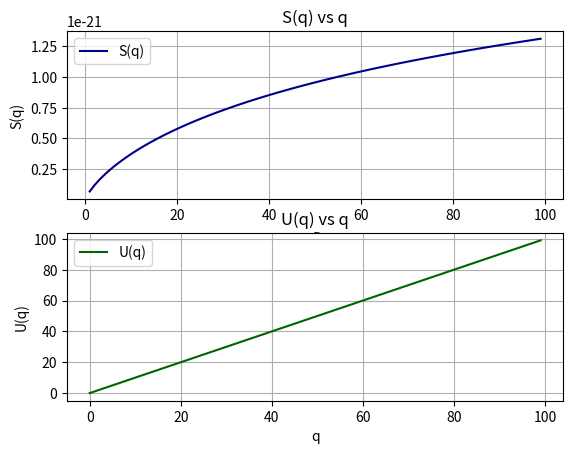
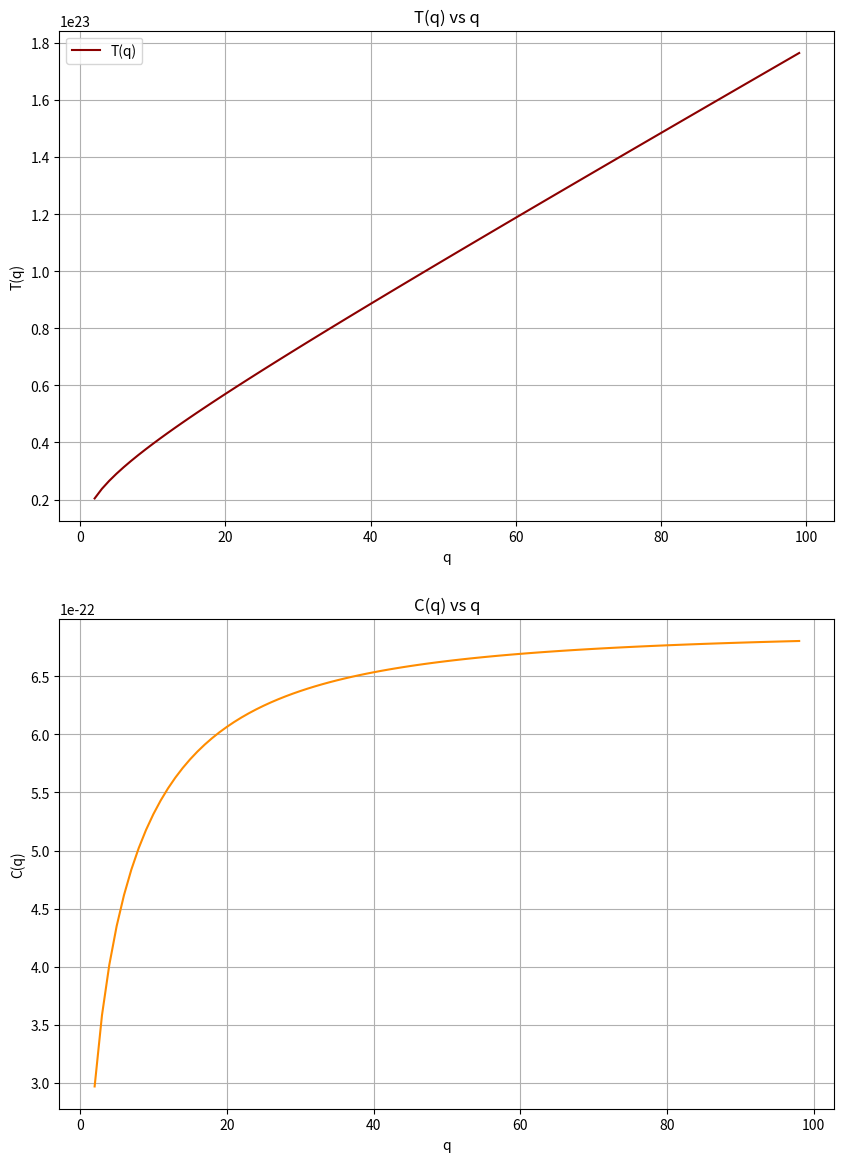
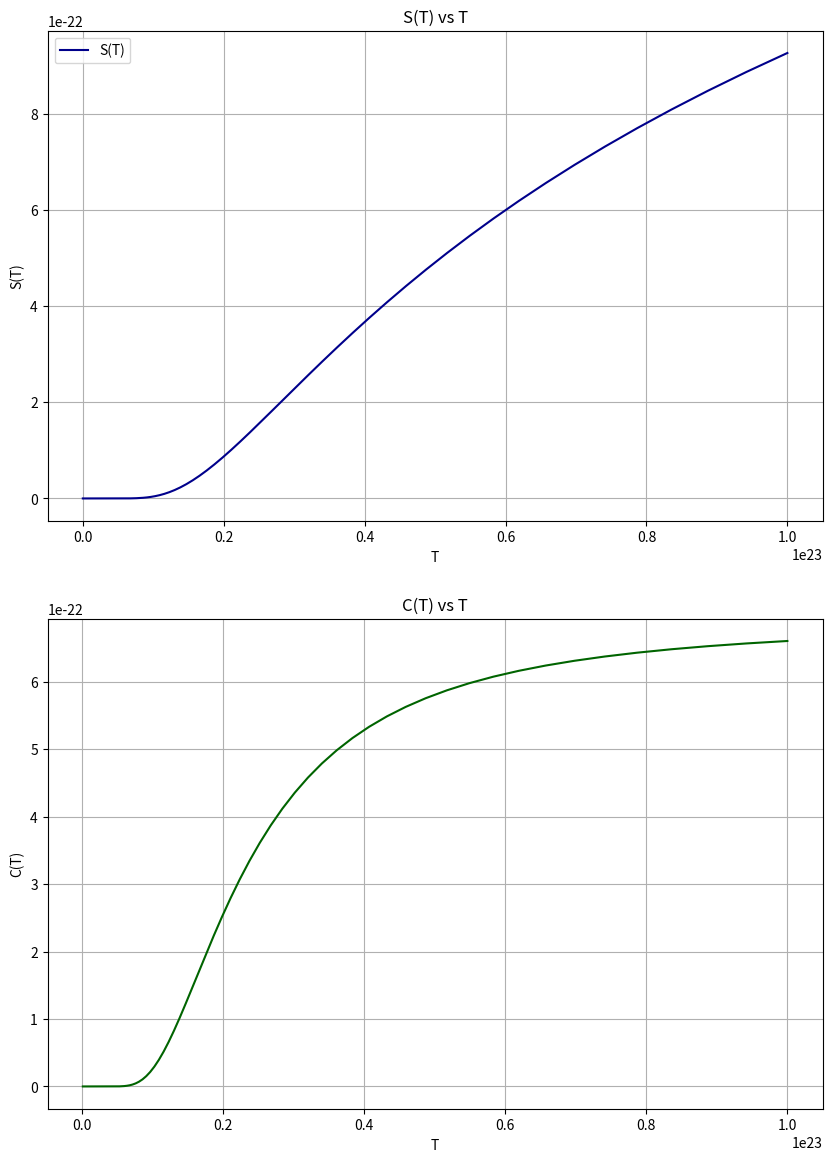

These figures' Python source, in order:
import numpy as np
import matplotlib.pyplot as plt

Eps = 1
N = 50
k = 1.38*10**(-23)

def U(q,Eps):
    return q*Eps

U_arr = np.array([U(q, Eps) for q in range(2*N)]) 
q_arr = np.array([q for q in range(2*N)]) 

#as Eps = 1 => U = q 

S_arr = k * N * np.log((N+q_arr)/N) + k * q_arr * np.log((N+q_arr)/q_arr)

fig, ax = plt.subplots(2,1)
ax[0].plot(q_arr, S_arr, label = "S(q)", color = "darkblue")
ax[1].plot(q_arr, U_arr, label = "U(q)", color = "darkgreen")
ax[0].set_title("S(q) vs q")
ax[1].set_title("U(q) vs q")
ax[0].legend()
ax[1].legend()
ax[0].grid() 
ax[1].grid() 
ax[0].set_xlabel("q") 
ax[1].set_xlabel("q")
ax[0].set_ylabel("S(q)")
ax[1].set_ylabel("U(q)")
plt.savefig("einstein", dpi = 500)

T_arr = (U_arr[1:] - U_arr[:-1])/(S_arr[1:] - S_arr[:-1])
U_arr = U_arr[1:]
C_arr = (U_arr[1:] - U_arr[:-1])/(T_arr[1:] - T_arr[:-1])

fig, ax = plt.subplots(2,1, figsize = (10,14))
ax[0].plot(q_arr[1:], T_arr, label = "T(q)", color = "darkred")
ax[0].set_title("T(q) vs q")
ax[1].set_title("C(q) vs q")
ax[0].legend()
ax[0].grid()
ax[0].set_xlabel("q")
ax[0].set_ylabel("T(q)")
ax[1].plot(q_arr[1:-1], C_arr, label = "C(q)", color = "darkorange")
ax[1].grid()
ax[1].set_xlabel("q")
ax[1].set_ylabel("C(q)")
plt.savefig("einstein_T", dpi = 500)

T = np.logspace(-3,23, 1000)
C = N*Eps**2/(k*T**2)*np.exp(Eps/(k*T))/(np.exp(Eps/(k*T))-1)**2
S = N*k*(Eps/(k*T)/(np.exp(Eps/(k*T))-1) - np.log(1-np.exp(-Eps/(k*T))))

fig, ax = plt.subplots(2,1, figsize = (10,14))
ax[0].plot(T, S, label = "S(T)", color = "darkblue")
ax[0].set_title("S(T) vs T")
ax[1].set_title("C(T) vs T")
ax[0].legend()
ax[0].grid()
ax[0].set_xlabel("T")
ax[0].set_ylabel("S(T)")
ax[1].plot(T, C, label = "C(T)", color = "darkgreen")
ax[1].grid()
ax[1].set_xlabel("T")
ax[1].set_ylabel("C(T)")
plt.savefig("einstein_T_C", dpi = 500)
